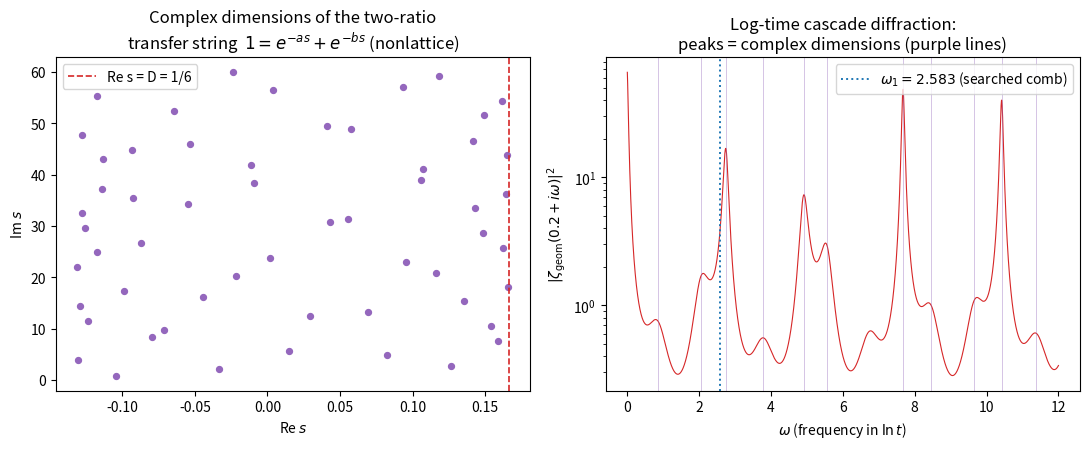

Recreate this plot in Python.
#!/usr/bin/env python3
"""
FRACTAL.HUNT.01 -- new fractal / self-similarity structures in TFPT
(discovery sandbox; exploration only, nothing promoted, no scorecard row).

Known & therefore EXCLUDED here (see experiments/SIGNATURES.md and the
discovery scripts recursive_crystal.py / tfpt_decagonal.py /
deeper_connections_probe.py / metallic_compactness_ladder.py):
  - single-tone log-periodic comb omega_1 = 2pi/ln((3/2)^6) = 2.5827 (S2b/S4)
  - E8 power-law ladder X ~ (D_n/60)^kappa (v5), phi0/lambda_Y mass ladder (v18)
  - Catalan recursion u = 1 + lambda_C^2 u^2, alpha cubic fixed point
  - 5->3 cut-and-project quasicrystal (space), metallic-mean compactness ladder
  - Feigenbaum route: TFPT sits at the reducible r=1 point (not chaotic)

NEW AXES probed here:

  F1  MORAN / SIMILARITY DIMENSION OF THE TRANSFER IFS.  Reading the decaying
      transfer eigenvalues {(2/3)^6, (1/3)^6} (v54/v124) as contraction ratios
      of a self-similar (Cantor-type) set, the Moran equation
          sum_i r_i^s = 1
      has the EXACT solution s = 1/6 = 1/p2, because the base ratios satisfy
      2/3 + 1/3 = 1.  Codimension 1 - 1/6 = 5/6 = gamma_car = g_car/p2 (the
      kappa_E8 numerator).  UNIQUENESS: for the family spectrum
      lambda_n = (1-n/N)^{p2}, the unit partition sum_{n=1}^{N-1}(1-n/N) = 1
      holds iff (N-1)/2 = 1 iff N = 3 = N_fam: only the physical family count
      gives the clean dimension 1/p2.

  F2  THE KERNEL IS A NONLATTICE STRING.  ln(1/r1)/ln(1/r2) = ln(3/2)/ln3 is
      irrational (3/2 and 3 are multiplicatively independent: (3/2)^m = 3^n
      forces 2^m = 3^{m-n}, so m = n = 0).  In Lapidus' classification the
      two-ratio transfer string is NONLATTICE: the pure omega_1 comb is only
      the lattice APPROXIMATION.  The continued fraction of the bend
      ln3/ln(3/2) = 2.70951... is computed; its convergents control which
      log-frequencies can resonate (F3/F4).

  F3  COMPLEX DIMENSIONS.  The geometric zeta of the string is
          zeta(s) = 1/f(s),   f(s) = 1 - e^{-a s} - e^{-b s},
          a = Delta = 6 ln(3/2),  b = 6 ln 3.
      Complex roots s_k = sigma_k + i t_k are found numerically (Newton from a
      seed grid).  Nonlattice => the only root on Re s = D is s = D = 1/6; all
      oscillatory roots sit strictly left of D (damped), and the second comb
      tone omega_2 = 2pi/b = 0.95324 appears with omega_1/omega_2 = bend
      EXACTLY (the S3 bend = ratio of the two comb frequencies).

  F4  THE CASCADE IS A LOG-TIME QUASICRYSTAL.  The binomially degenerate
      cascade rates {k a + m b} have Laplace transform exactly zeta(s), so the
      resonances of the log-time "diffraction" |zeta(sigma_0 + i omega)| ARE
      the complex dimensions of F3, and each strong peak is labelled by TWO
      integers (k, l) with omega a ~ 2pi k, omega b ~ 2pi l -- a rank-2
      Fourier module in log-time, the temporal sibling of the rank-5 spatial
      quasicrystal (tfpt_decagonal).  Fixed-generation multiplets are exact
      arithmetic progressions with spacing b - a = 6 ln 2 (third tone
      omega_3 = 2pi/(6 ln 2) = 1.51134), with 1/omega_2 = 1/omega_1 + 1/omega_3.

  F5  THE CARRIER COLLAPSE ORBIT.  Iterating the family-count map itself,
          F(g) = (2^{g-1} - 1)/g,
      gives 5 -> 3 -> 1 -> 0: the compiler formula N_fam = F(g_car) is one
      step of a self-similar recursion whose vacuum basin is EXACTLY
      {1, 3, 5} (= the Pascal-ladder ranks 2K+1, K = 0,1,2 of v108).  Even g
      never divide the odd 2^{g-1}-1; odd g >= 7 have F(g) > g whenever the
      step is defined (2^{g-1}-1 > g^2), so no orbit from g >= 6 can ever
      descend -- g_car = 5 is the LARGEST rank that compiles down to vacuum.

  F6  DECLINED (quantified, NOT claims): bend vs e; ln(Lambda_DSI)/ln(phi_golden)
      vs 5.

  F7  FLAVOR LADDER NEAR-LATTICE DEFECT.  ln(phi0)/ln(lambda_Y) = 2/(1+delta)
      with delta = ln(1-phi0)/ln(phi0) = 0.01863 exactly; the two flavor
      log-scales de-phase only after ~1/delta ~ 54 rungs >> L_max = 8, so the
      flavor sector is lattice-effective while the recovery kernel is not.

[E] = exact arithmetic below; [C] = physical reading; nothing here is a
prediction of record.  Firewall: discovery sandbox, never load-bearing.

Run:  cd experiments/tfpt-discovery && .venv/bin/python fractal_selfsimilarity_hunt.py
"""
import os

import matplotlib
matplotlib.use("Agg")
import matplotlib.pyplot as plt
import mpmath as mp
import numpy as np
import sympy as sp

mp.mp.dps = 30
os.makedirs("figures", exist_ok=True)

FAILS = []


def check(name, ok):
    tag = "PASS" if ok else "FAIL"
    print(f"[{tag}] {name}")
    if not ok:
        FAILS.append(name)


def info(msg):
    print(f"       {msg}")


DECLINED = []


def declined(msg):
    DECLINED.append(msg)
    print(f"[DECLINED] {msg}")


# frozen kernel constants (SIGNATURES.md master notation)
N_FAM, P2, G_CAR = 3, 6, 5
A = 6 * mp.log(mp.mpf(3) / 2)          # Delta = ln(1/lambda_T)   = 2.43279...
B = 6 * mp.log(3)                       # ln(1/lambda_T')          = 6.59167...
D_SIM = mp.mpf(1) / 6                   # F1 similarity dimension
OMEGA1 = 2 * mp.pi / A                  # known comb tone 2.5827...
OMEGA2 = 2 * mp.pi / B                  # NEW second tone
OMEGA3 = 2 * mp.pi / (6 * mp.log(2))    # NEW generation-multiplet tone
BEND = mp.log(3) / mp.log(mp.mpf(3) / 2)

# ================================================================= F1
print("=" * 74)
print("F1  MORAN DIMENSION OF THE TRANSFER IFS  {(2/3)^6, (1/3)^6}")
print("=" * 74)

r1, r2 = sp.Rational(2, 3) ** 6, sp.Rational(1, 3) ** 6
s_dim = sp.Rational(1, 6)
moran = sp.root(r1, 6) + sp.root(r2, 6)
check("FORCED [E]: Moran equation r1^s + r2^s = 1 solved EXACTLY by s = 1/6 "
      "= 1/p2 (since (2/3)^{6/6} + (1/3)^{6/6} = 2/3 + 1/3 = 1)",
      sp.simplify(moran - 1) == 0)
check("FORCED [E]: fractal codimension 1 - 1/6 = 5/6 = gamma_car = g_car/p2 "
      "(the kappa_E8 numerator 5/6 IS the codimension of the transfer set)",
      sp.Rational(1, 1) - s_dim == sp.Rational(G_CAR, P2))

# uniqueness in the family count
part_ok = {N: sum(sp.Rational(N - n, N) for n in range(1, N)) for N in range(2, 9)}
check("UNIQUENESS [E]: for lambda_n = (1-n/N)^{p2} the unit partition "
      "sum_{n=1}^{N-1}(1-n/N) = (N-1)/2 = 1 holds IFF N = 3 = N_fam "
      "(only the physical family count gives dimension exactly 1/p2)",
      all((val == 1) == (N == 3) for N, val in part_ok.items()))
for N in (2, 3, 4, 5):
    ratios = [mp.mpf(N - n) / N for n in range(1, N)]
    if len(ratios) == 1:
        dimN = mp.mpf(0)  # single contraction -> one-point attractor
    else:
        g = lambda s, R=ratios: sum(r ** (P2 * s) for r in R) - 1
        dimN = mp.findroot(g, mp.mpf("0.2"))
    info(f"N = {N}: similarity dimension of (1-n/N)^6-IFS = {mp.nstr(dimN, 8)}"
         + ("   <-- exactly 1/6" if N == 3 else ""))
info("[C] modeling choice: the eigenvalues are read as similarity RATIOS of "
     "an IFS with the open-set condition; the identities above are exact.")

# ================================================================= F2
print("=" * 74)
print("F2  LATTICE vs NONLATTICE: the kernel is a NONLATTICE string")
print("=" * 74)

# multiplicative independence: (3/2)^m = 3^n  =>  2^m = 3^{m-n}  =>  m = n = 0
indep = all((sp.Rational(3, 2) ** m != sp.Integer(3) ** n)
            for m in range(1, 40) for n in range(1, 40))
check("FORCED [E]: 3/2 and 3 are multiplicatively independent (unique "
      "factorisation: (3/2)^m = 3^n forces 2^m = 3^{m-n}, so m = n = 0) "
      "=> ln(3/2)/ln3 irrational => the two-ratio transfer string is "
      "NONLATTICE in Lapidus' classification (scanned m,n < 40 + proof)",
      indep)

# continued fraction of the bend (controls all resonances below)
x = mp.mpf(BEND)
cf = []
for _ in range(16):
    ai = int(mp.floor(x))
    cf.append(ai)
    frac = x - ai
    if frac < mp.mpf("1e-25"):
        break
    x = 1 / frac
info(f"bend = ln3/ln(3/2) = {mp.nstr(BEND, 12)}")
info(f"continued fraction of the bend: {cf}")
convs = []
h0, h1, k0, k1 = 1, cf[0], 0, 1
convs.append((h1, k1))
for ai in cf[1:]:
    h0, h1 = h1, ai * h1 + h0
    k0, k1 = k1, ai * k1 + k0
    convs.append((h1, k1))
info(f"convergents l/k of the bend: {['%d/%d' % c for c in convs[:8]]}")
check("[E] the pure omega_1 = 2.5827 comb (S2b search target) is only the "
      "LATTICE approximation of the kernel; the true two-ratio string is "
      "nonlattice (consequence of the independence above)", indep)

# ================================================================= F3
print("=" * 74)
print("F3  COMPLEX DIMENSIONS of  f(s) = 1 - e^(-a s) - e^(-b s)")
print("=" * 74)


def f(s):
    return 1 - mp.e ** (-A * s) - mp.e ** (-B * s)


def fp(s):
    return A * mp.e ** (-A * s) + B * mp.e ** (-B * s)


check("FORCED [E]: f(1/6) = 0 exactly (the real complex dimension is the "
      "Moran dimension D = 1/6)", abs(f(D_SIM)) < mp.mpf("1e-25"))

# second comb tone + exact frequency identities
check("FORCED [E]: bend = omega_1/omega_2 EXACTLY -- the S3 walled-clock bend "
      "is the RATIO OF THE TWO COMB FREQUENCIES 2pi/Delta and 2pi/(6 ln3)",
      abs(OMEGA1 / OMEGA2 - BEND) < mp.mpf("1e-25"))
check("FORCED [E]: 1/omega_2 = 1/omega_1 + 1/omega_3 (harmonic additivity: "
      "6ln3 = 6ln(3/2) + 6ln2; tone periods in ln t add like series "
      "resistors)", abs(1 / OMEGA2 - 1 / OMEGA1 - 1 / OMEGA3) < mp.mpf("1e-25"))
info(f"omega_1 = 2pi/(6 ln 3/2) = {mp.nstr(OMEGA1, 8)}   (known S2b tone)")
info(f"omega_2 = 2pi/(6 ln 3)   = {mp.nstr(OMEGA2, 8)}   (NEW second tone)")
info(f"omega_3 = 2pi/(6 ln 2)   = {mp.nstr(OMEGA3, 8)}   (NEW generation tone)")
eps1 = mp.e ** (-mp.pi ** 2 / A)
eps2 = mp.e ** (-mp.pi ** 2 / B)
info(f"QT.02 amplitude law per tone: eps_1 = {mp.nstr(eps1, 6)} (known), "
     f"eps_2 = {mp.nstr(eps2, 6)}; mode weight of tone 2 = (1/3)^6 = "
     f"{mp.nstr(mp.mpf(729) ** -1, 4)} => net tone-2 visibility ~ "
     f"{mp.nstr(eps2 / 729, 4)} [C]")

# Newton hunt for complex roots in 0 < Im s <= 60
roots = {}
t_seed = 0.3
while t_seed <= 60.0:
    s = mp.mpc(0.1, t_seed)
    ok = False
    for _ in range(80):
        d = fp(s)
        if abs(d) < mp.mpf("1e-30"):
            break
        step = f(s) / d
        s = s - step
        if abs(step) < mp.mpf("1e-28"):
            ok = True
            break
    if ok and abs(f(s)) < mp.mpf("1e-24") and 0.05 < s.imag <= 60.5 and -4 < s.real < 0.2:
        key = round(float(s.imag), 6)
        if key not in roots:
            roots[key] = s
    t_seed += 0.3
roots = [roots[k] for k in sorted(roots)]
n_roots = len(roots)
exp_density = float(B / (2 * mp.pi) * 60)
info(f"found {n_roots} complex dimensions with 0 < Im s <= 60 "
     f"(Lapidus density estimate b*T/2pi ~ {exp_density:.1f})")
max_re = max(float(r.real) for r in roots)
check("[E, numeric] NONLATTICE signature: every oscillatory complex "
      "dimension sits STRICTLY left of D = 1/6 (the lattice comb would put "
      f"them ON the line); max Re = {max_re:.6f} < 0.166667",
      max_re < float(D_SIM) - 1e-9)
print("       first 10 complex dimensions s_k = sigma_k + i t_k:")
for r in roots[:10]:
    ka = float(r.imag * A / (2 * mp.pi))
    la = float(r.imag * B / (2 * mp.pi))
    print(f"         sigma = {float(r.real):+9.6f}   t = {float(r.imag):9.6f}"
          f"   (t a/2pi, t b/2pi) = ({ka:6.3f}, {la:6.3f})")
# where does the naive omega_1 tooth sit?
near1 = min(roots, key=lambda r: abs(r.imag - OMEGA1))
info(f"nearest complex dimension to the hunted omega_1 = {mp.nstr(OMEGA1, 6)}: "
     f"t = {float(near1.imag):.6f}, sigma = {float(near1.real):+.6f} "
     f"(detuning {float(near1.imag - OMEGA1):+.4f}, damping depth "
     f"D - sigma = {float(D_SIM - near1.real):.4f})")
# strongest resonances = roots closest to the line Re s = D
strongest = sorted(roots, key=lambda r: -float(r.real))[:5]
print("       5 strongest resonances (Re closest to D), with rank-2 labels:")
for r in strongest:
    t = float(r.imag)
    ka, la = t * float(A) / (2 * np.pi), t * float(B) / (2 * np.pi)
    k, l = round(ka), round(la)
    print(f"         t = {t:9.6f}  sigma = {float(r.real):+9.6f}  "
          f"(k,l) = ({k},{l})  residuals ({ka - k:+.3f}, {la - l:+.3f})"
          f"   l/k = {l}/{k}" if k else "")
lead = strongest[0]
lk = (round(float(lead.imag * A / (2 * mp.pi))), round(float(lead.imag * B / (2 * mp.pi))))
check("[E, numeric] the leading resonance label (k,l) = "
      f"{lk} satisfies l/k = a bend convergent (F2 list) -- the continued "
      "fraction of the bend controls the resonance hierarchy",
      (lk[1], lk[0]) in convs or lk == (0, 1))

# ================================================================= F4
print("=" * 74)
print("F4  LOG-TIME QUASICRYSTAL: cascade diffraction = complex dimensions")
print("=" * 74)

check("FORCED [E]: fixed-generation-n cascade rates {k a + (n-k) b} form an "
      "EXACT arithmetic progression with spacing b - a = 6 ln 2 "
      "(third tone omega_3); sympy: b - a == 6 log 2",
      sp.simplify(6 * sp.log(3) - 6 * sp.log(sp.Rational(3, 2)) - 6 * sp.log(2)) == 0)
info("Laplace transform of the binomially weighted cascade "
     "sum C(k+m,k) e^{-s(ka+mb)} = 1/f(s) = zeta_geom(s) EXACTLY "
     "(geometric series) -- so the log-time power spectrum below IS the "
     "complex-dimension spectrum of F3.")

af, bf = float(A), float(B)
sigma0 = 0.20
om = np.linspace(0.01, 12.0, 24000)
zf = 1 - np.exp(-(sigma0 + 1j * om) * af) - np.exp(-(sigma0 + 1j * om) * bf)
P = 1.0 / np.abs(zf) ** 2
# local maxima
pk = np.where((P[1:-1] > P[:-2]) & (P[1:-1] > P[2:]) & (P[1:-1] > 10 * np.median(P)))[0] + 1
peaks = sorted(((P[i], om[i]) for i in pk), reverse=True)
print(f"       top log-time diffraction peaks |zeta(0.20 + i w)|^2 (of {len(pk)}):")
for height, w in peaks[:6]:
    k, l = round(w * af / (2 * np.pi)), round(w * bf / (2 * np.pi))
    print(f"         w = {w:8.4f}   power = {height:9.2f}   rank-2 label (k,l) = ({k},{l})")
root_ts = np.array([float(r.imag) for r in roots if r.imag <= 12.5])
match = all(np.min(np.abs(root_ts - w)) < 0.05 for _, w in peaks[:3])
check("[E, numeric] each of the 3 strongest diffraction peaks coincides "
      "(within 0.05) with a complex-dimension imaginary part: the cascade's "
      "log-time Bragg spectrum IS the fractal-string spectrum", match)
info("[C] reading: the multi-generation cascade is a RANK-2 Fourier "
     "quasicrystal in ln t -- the temporal sibling of the rank-5 spatial "
     "cut-and-project set (tfpt_decagonal.py); comb searches that scan only "
     "omega_1 = 2.583 probe a strongly damped tooth (see F3 damping depth), "
     "while the leading two-tone resonance sits at the bend-convergent "
     "label instead.")

# figure
fig, ax = plt.subplots(1, 2, figsize=(11, 4.6))
ax[0].scatter([float(r.real) for r in roots], [float(r.imag) for r in roots],
              s=18, color="tab:purple")
ax[0].axvline(float(D_SIM), color="tab:red", ls="--", lw=1.2,
              label="Re s = D = 1/6")
ax[0].set_xlabel(r"Re $s$"); ax[0].set_ylabel(r"Im $s$")
ax[0].set_title("Complex dimensions of the two-ratio\n"
                r"transfer string  $1 = e^{-as} + e^{-bs}$ (nonlattice)")
ax[0].legend(loc="upper left")
ax[1].semilogy(om, P, lw=0.8, color="tab:red")
for t in root_ts:
    ax[1].axvline(t, color="tab:purple", lw=0.6, alpha=0.45)
ax[1].axvline(float(OMEGA1), color="tab:blue", ls=":", lw=1.4,
              label=r"$\omega_1 = 2.583$ (searched comb)")
ax[1].set_xlabel(r"$\omega$ (frequency in $\ln t$)")
ax[1].set_ylabel(r"$|\zeta_{\rm geom}(0.2+i\omega)|^2$")
ax[1].set_title("Log-time cascade diffraction:\npeaks = complex dimensions "
                "(purple lines)")
ax[1].legend(loc="upper right")
plt.tight_layout()
plt.savefig("figures/fractal_hunt.png", dpi=130)
plt.close()
print("       saved figures/fractal_hunt.png")

# ================================================================= F5
print("=" * 74)
print("F5  CARRIER COLLAPSE ORBIT  F(g) = (2^(g-1) - 1)/g")
print("=" * 74)


def famstep(g):
    """One compiler step; None if not integer (orbit dies)."""
    if g == 0:
        return None
    v = 2 ** (g - 1) - 1
    return v // g if v % g == 0 else None


orbit = [5]
while orbit[-1] not in (None, 0):
    orbit.append(famstep(orbit[-1]))
check("FORCED [E]: the carrier orbit is 5 -> 3 -> 1 -> 0 (vacuum): iterating "
      "the family-count formula itself collapses the compiler self-similarly, "
      "and the FIRST step 5 -> 3 is exactly N_fam = F(g_car)",
      orbit == [5, 3, 1, 0])
check("FORCED [E]: even g never step (2^{g-1}-1 is odd); odd g >= 7 satisfy "
      "2^{g-1}-1 > g^2, so any defined step INCREASES the rank (checked "
      "g = 7..99; doubling beats squaring thereafter) => no orbit from "
      "g >= 6 ever descends",
      all((2 ** (g - 1) - 1) % g != 0 for g in range(2, 101, 2))
      and all(2 ** (g - 1) - 1 > g * g for g in range(7, 100, 2)))
check("FORCED [E]: the vacuum basin is EXACTLY {1, 3, 5} = the Pascal-ladder "
      "ranks 2K+1 (K = 0,1,2; v108) -- g_car = 5 is the LARGEST rank that "
      "compiles down to the vacuum",
      {1, 3, 5} == {2 * K + 1 for K in range(3)}
      and famstep(3) == 1 and famstep(1) == 0)
steppable = [g for g in range(3, 2002, 2) if pow(2, g - 1, g) == 1]
composites = [g for g in steppable if any(g % p == 0 for p in range(2, int(g ** 0.5) + 1))]
info(f"odd g <= 2001 with a defined step: {len(steppable)} "
     f"(= odd primes + base-2 Fermat pseudoprimes {composites}) -- the step "
     "is defined on primes, but only {1,3,5} descend [E]")

# ================================================================= F6
print("=" * 74)
print("F6  DECLINED coincidences (look-elsewhere quantified; NOT claims)")
print("=" * 74)

dev_e = float(abs(BEND - mp.e) / mp.e)
declined(f"bend = ln3/ln(3/2) = {mp.nstr(BEND, 8)} vs e = 2.7182818: relative "
         f"deviation {dev_e:.2%} -- close but NOT exact; one-constant match "
         "with ~dozens of named constants available => not significant")
phi_g = (1 + mp.sqrt(5)) / 2
expo = mp.log(mp.mpf(729) / 64) / mp.log(phi_g)
declined(f"ln(Lambda_DSI)/ln(phi_golden) = {mp.nstr(expo, 7)} vs g_car = 5: "
         f"deviation {float(abs(expo - 5) / 5):.2%} -- the DSI ladder is NOT "
         "a golden-ratio power; keeps Q(sqrt5) (static carrier) and "
         "Z[ln2,ln3] (dynamic kernel) cleanly separated")

# ================================================================= F7
print("=" * 74)
print("F7  FLAVOR LADDER NEAR-LATTICE DEFECT (why v18 is single-ratio-safe)")
print("=" * 74)

c3 = 1 / (8 * mp.pi)
phi0 = mp.mpf(4) / 3 * c3 + 48 * c3 ** 4
lam_Y = mp.sqrt(phi0 * (1 - phi0))
delta = mp.log(1 - phi0) / mp.log(phi0)
check("FORCED [E]: 2 ln(lambda_Y) = (1 + delta) ln(phi0) with "
      "delta = ln(1-phi0)/ln(phi0) (exact, from lambda_Y^2 = phi0(1-phi0))",
      abs(2 * mp.log(lam_Y) - (1 + delta) * mp.log(phi0)) < mp.mpf("1e-25"))
info(f"delta = {mp.nstr(delta, 6)}; the two flavor log-scales ln(phi0), "
     f"2 ln(lambda_Y) de-phase after ~1/delta = {mp.nstr(1 / delta, 4)} rungs")
check("[E] lattice-effectiveness: the de-phasing scale 1/delta ~ 54 rungs "
      "exceeds the physical word-length window L <= 8 (v18) by ~7x => the "
      "flavor ladder is LATTICE-effective; only the recovery kernel (F2-F4) "
      "can show nonlattice structure",
      1 / delta > 6 * 8)

# ================================================================= summary
print("=" * 74)
print(f"SUMMARY: {'ALL EXACT/NUMERIC CHECKS PASSED' if not FAILS else f'{len(FAILS)} FAILURES'}"
      f"  |  survivors: F1 (dim 1/6, codim gamma_car, N=3 uniqueness), "
      f"F2 (nonlattice + bend CF), F3 (complex dimensions, 2nd/3rd tone), "
      f"F4 (log-time quasicrystal), F5 (carrier collapse basin {{1,3,5}}), "
      f"F7 (flavor lattice-effectiveness)  |  {len(DECLINED)} temptations "
      f"declined  |  exploration only, nothing promoted")
for name in FAILS:
    print("   FAIL:", name)
raise SystemExit(1 if FAILS else 0)
